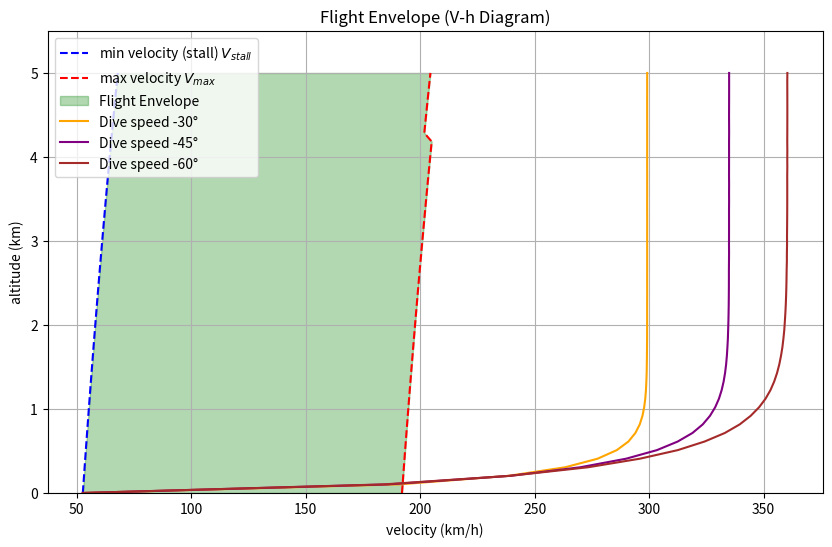

Here is the Python script that generated this plot:
import numpy as np
import matplotlib.pyplot as plt

# --- 飛機和環境參數設定 ---

# 假設重量 (需要您提供，這裡使用範例值)
# W = 飛機質量 * 重力加速度
M_aircraft = 20.0  # kg (飛機質量)
g = 9.81            # m/s^2 (重力加速度)
W = M_aircraft * g  # N (飛機重量)

# 機翼參數
S = 1.0            # m^2 (機翼面積)
AR = 15            # 弦長比 (Aspect Ratio, 翼展^2 / 面積)

# 空氣動力學參數 (可根據設計填寫)
CL_max = 1.5      # 最大升力係數 (用於計算最小速度 V_stall)
# 各部位零升力阻力係數
CD_0_wing = 0.012     # 機翼二維阻力
CD_0_fuselage = 0.015 # 機身阻力
CD_0_tail = 0.006     # 尾翼阻力
CD_0_misc = 0.007     # 其他/附加阻力（天線、起落架等）
CD_0_total = CD_0_wing + CD_0_fuselage + CD_0_tail + CD_0_misc
# 奧斯瓦爾德效率因子 (Oswald efficiency factor)
e = 0.8
# 阻力係數公式 CD = CD_0_total + k * CL^2
k = 1.0 / (np.pi * AR * e) # 誘導阻力因子

# 引擎參數
T_static_sea_level = 7.0 * g # N (地面靜推力)

# 飛行包絡線計算範圍
H_max = 5000.0       # m (預計使用的總高度)
altitudes = np.linspace(0, H_max, 50) # 50 個計算高度點

# --- 標準大氣模型 (簡化 ISA 模型) ---
rho_sl = 1.225      # kg/m^3 (海平面大氣密度)
T_sl = 288.15       # K (海平面溫度)
a_T = -0.0065       # K/m (溫度隨高度的梯度)

# 假設推力隨高度和速度的簡化模型 (實際更複雜)
def thrust_model(T_static_sl, altitude, velocity):
    # 簡化的大氣推力修正：推力與密度比的平方根成正比，
    # 速度修正在此簡化模型中暫不納入
    density_ratio = rho_h(altitude) / rho_sl
    T_available = T_static_sl * np.power(density_ratio, 0.7)
    return T_available

def rho_h(h):
    # 對流層 (h < 11000m) 的密度計算
    if h <= 11000:
        T_h = T_sl + a_T * h
        p_h = 101325.0 * (T_h / T_sl) ** (-g / (a_T * 287.05)) # 壓力
        rho = p_h / (287.05 * T_h) # 理想氣體定律
        return rho
    else:
        # 超出對流層的簡化處理 (實際應使用標準大氣表)
        return rho_sl * 0.25 # 粗略估計

# --- 飛行包絡線計算主體 ---

V_stall_list = []
V_max_list = []

for h in altitudes:
    # 獲取當前高度的空氣密度
    rho = rho_h(h)

    # 1. 計算失速速度 (左邊界)
    # V_stall = sqrt( (2 * W) / (rho * S * CL_max) )
    V_stall = np.sqrt((2 * W) / (rho * S * CL_max))
    V_stall_list.append(V_stall)

    # 2. 計算最大速度 (右邊界)
    # T_available = D = 1/2 * rho * V^2 * S * CD
    # 這是一個數值求解問題：T_available(V, h) = Drag(V, h)
    
    # 尋找平衡點的函數： f(V) = T_available - Drag = 0
    def equation_of_motion(V, h):
        if V == 0: return -1e9 # 避免除以零
        
        # a. 計算升力係數 CL
        CL = W / (0.5 * rho_h(h) * V**2 * S)
        
        # b. 計算阻力係數 CD (假設 CL 尚未超過線性範圍)
        CD = CD_0_total + k * CL**2
        
        # c. 計算阻力 D
        Drag = 0.5 * rho_h(h) * V**2 * S * CD
        
        # d. 計算可用推力 T_available
        T_available = thrust_model(T_static_sea_level, h, V)
        
        # e. 返回推力盈餘 (正值表示加速，零點為極限速度)
        return T_available - Drag

    # 使用數值方法 (例如簡單的二分法或根查找) 尋找 V_max
    # 這裡採用簡單的迭代搜索
    V_max_search = 1000.0 # 初始搜索上限
    V_step = 1.0          # 搜索步長
    V_current = V_stall * 1.05 # 從略高於失速速度開始搜索
    
    # 尋找推力盈餘變成負值 (阻力 > 推力) 的點
    while equation_of_motion(V_current, h) > 0 and V_current < V_max_search:
        V_current += V_step
    
    V_max_list.append(V_current)
    
# --- 繪圖 ---
plt.figure(figsize=(10, 6))

# 將速度轉換為 km/h 或 kts 方便閱讀
V_stall_kmh = np.array(V_stall_list) * 3.6
V_max_kmh = np.array(V_max_list) * 3.6

# 繪製包絡線的邊界
plt.plot(V_stall_kmh, altitudes / 1000, color='blue', linestyle='--', label='min velocity (stall) $V_{stall}$')
plt.plot(V_max_kmh, altitudes / 1000, color='red', linestyle='--', label='max velocity $V_{max}$')

# 填充包絡線區域
plt.fill_betweenx(altitudes / 1000, V_stall_kmh, V_max_kmh, color='green', alpha=0.3, 
                 label='Flight Envelope')

# --- Dive Speed 計算 ---
def calc_dive_speed(h0, V0, dive_angle_deg):
    """
    h0: 初始高度 (m)
    V0: 初始速度 (m/s)
    dive_angle_deg: 俯衝角度 (負值, ex: -30)
    return: 到達地表時的最大速度 (m/s)
    """
    dt = 0.05  # 時間步長 (s)
    h = h0
    V = V0
    theta = np.radians(dive_angle_deg)
    while h > 0:
        rho = rho_h(h)
        CL = 0.0  # 俯衝時假設升力近似為零
        CD = CD_0_total + k * CL**2
        D = 0.5 * rho * V**2 * S * CD
        T = thrust_model(T_static_sea_level, h, V)
        # 速度分量沿飛行方向
        a = (T - D + W * np.sin(-theta)) / (M_aircraft)
        V += a * dt
        h -= V * np.sin(-theta) * dt
        if V < 0: V = 0.1
    return V

# 計算三條 dive speed 曲線
V_dive_30 = []
V_dive_45 = []
V_dive_60 = []
for i, h in enumerate(altitudes):
    V0 = V_stall_list[i]
    V_dive_30.append(calc_dive_speed(h, V0, -30))
    V_dive_45.append(calc_dive_speed(h, V0, -45))
    V_dive_60.append(calc_dive_speed(h, V0, -60))
V_dive_30_kmh = np.array(V_dive_30) * 3.6
V_dive_45_kmh = np.array(V_dive_45) * 3.6
V_dive_60_kmh = np.array(V_dive_60) * 3.6

# 在繪圖區塊加上 dive speed 曲線
plt.plot(V_dive_30_kmh, altitudes / 1000, color='orange', linestyle='-', label='Dive speed -30°')
plt.plot(V_dive_45_kmh, altitudes / 1000, color='purple', linestyle='-', label='Dive speed -45°')
plt.plot(V_dive_60_kmh, altitudes / 1000, color='brown', linestyle='-', label='Dive speed -60°')

plt.title('Flight Envelope (V-h Diagram)')
plt.xlabel('velocity (km/h)')
plt.ylabel('altitude (km)')
plt.grid(True)
plt.legend()
plt.ylim(0, H_max / 1000 * 1.1)
plt.show()

# 由於您的問題涉及工程計算的複雜性，
# 在實際應用中，會需要一個更精確的標準大氣模型和推力模型。